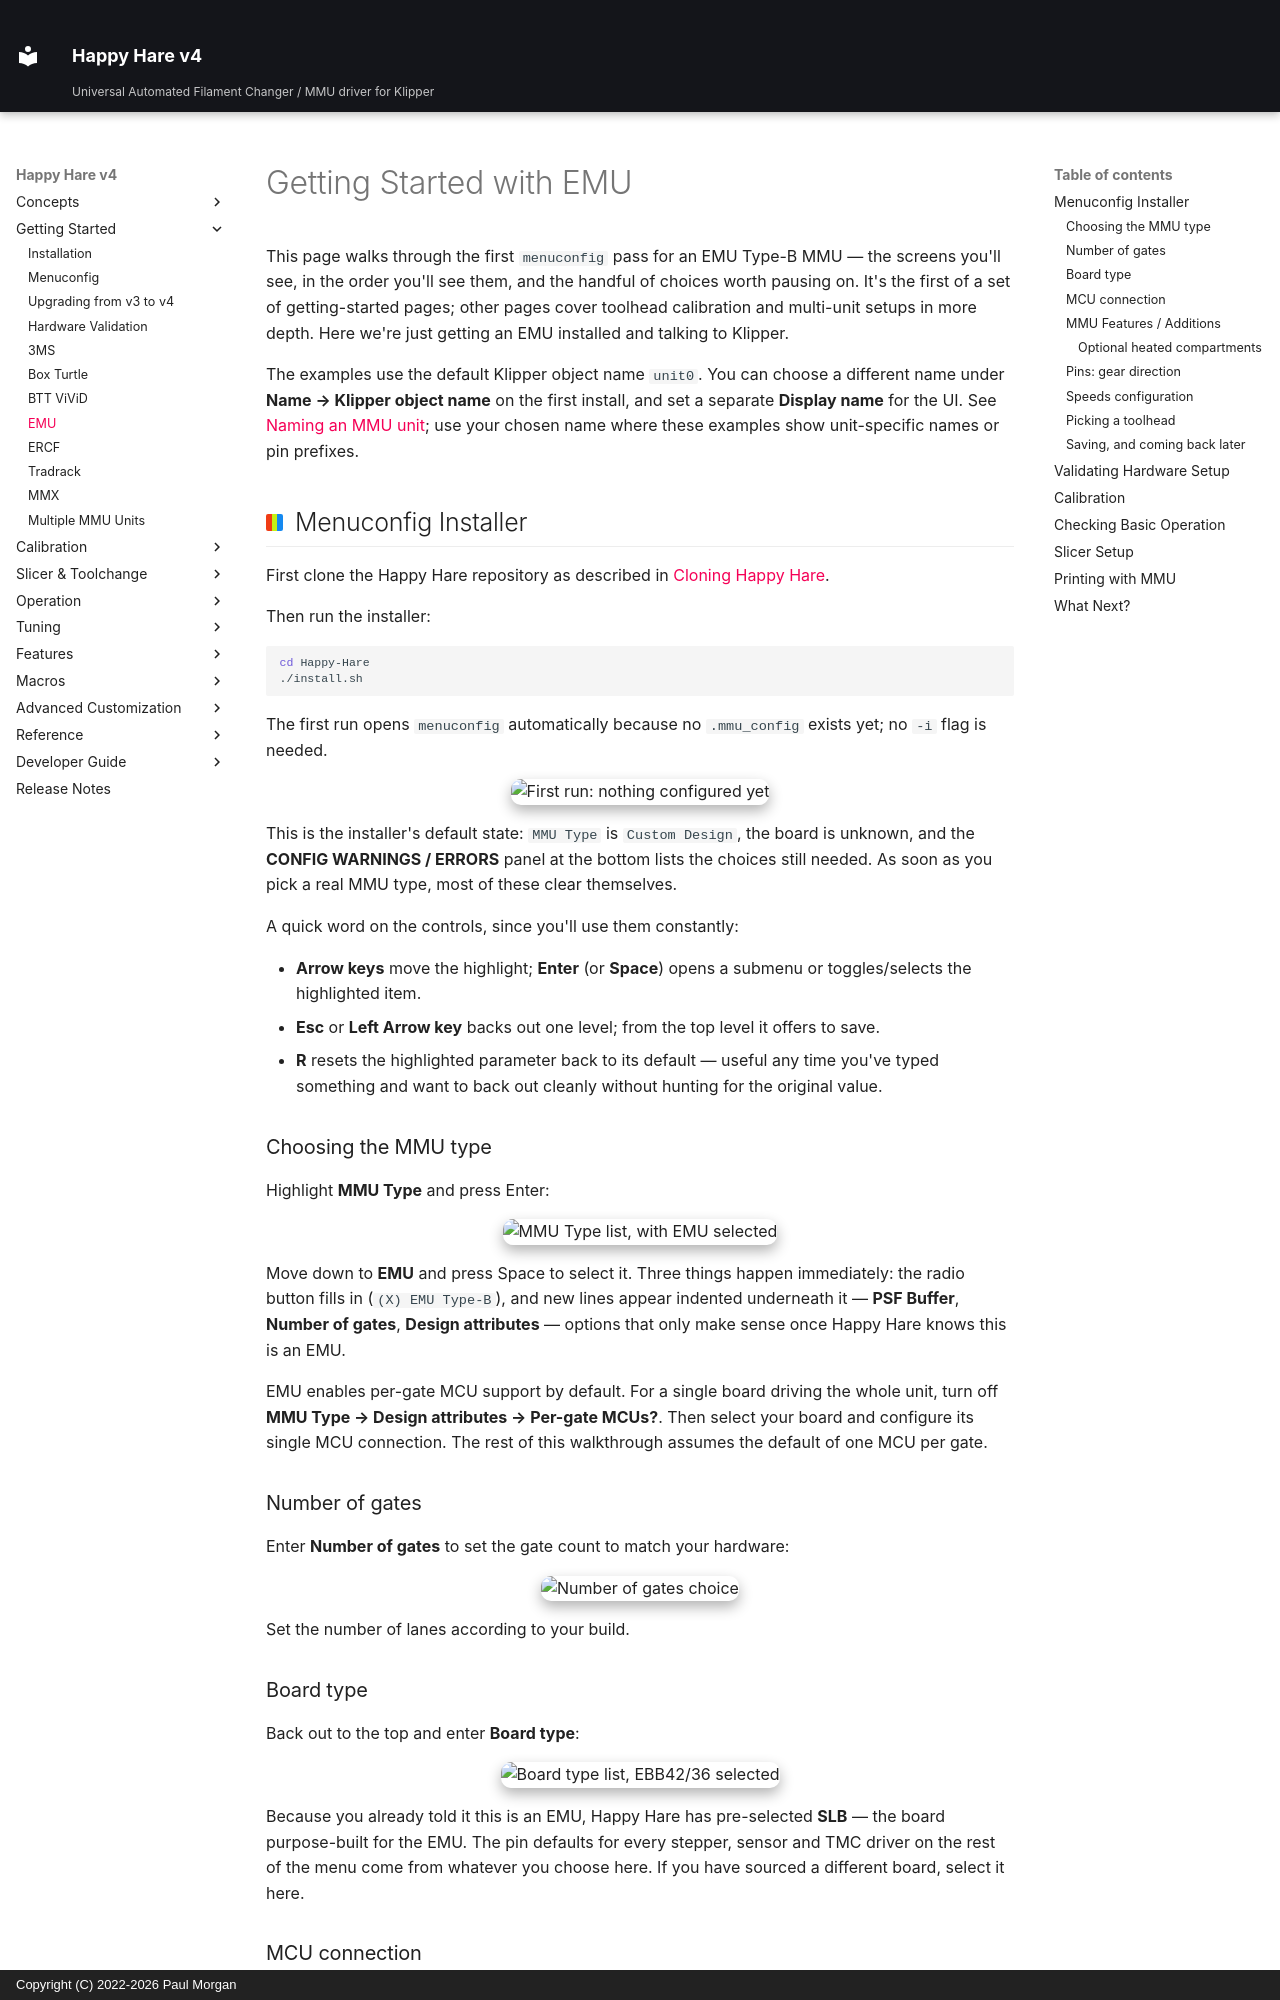

repository: moggieuk/Happy-Hare-Doc · page: GettingStarted-EMU/index.html · generator: mkdocs · copyright: Copyright (C) 2022-2026 Paul Morgan

# Getting Started with EMU

This page walks through the first `menuconfig` pass for an EMU Type-B MMU — the
screens you'll see, in the order you'll see them, and the handful of choices
worth pausing on. It's the first of a set of getting-started pages; other pages
cover toolhead calibration and multi-unit setups in more depth. Here we're just
getting an EMU installed and talking to Klipper.

The examples use the default Klipper object name `unit0`. You can choose a
different name under **Name → Klipper object name** on the first install, and set
a separate **Display name** for the UI. See
[Naming an MMU unit](Installation.md#naming-an-mmu-unit); use your chosen name
where these examples show unit-specific names or pin prefixes.

## Menuconfig Installer

First clone the Happy Hare repository as described in
[Cloning Happy Hare](Installation.md#cloning-happy-hare).

Then run the installer:

```bash
cd Happy-Hare
./install.sh
```

The first run opens `menuconfig` automatically because no `.mmu_config` exists
yet; no `-i` flag is needed.

<p align="center"> <img src="GettingStarted-EMU/01-first-run.png" alt="First
  run: nothing configured yet" width="70%"> </p>

This is the installer's default state: `MMU Type` is `Custom Design`, the board
is unknown, and the **CONFIG WARNINGS / ERRORS** panel at the bottom lists
the choices still needed. As soon as you pick a real MMU
type, most of these clear themselves.

A quick word on the controls, since you'll use them constantly:

- **Arrow keys** move the highlight; **Enter** (or **Space**) opens a submenu or
  toggles/selects the highlighted item.
- **Esc** or **Left Arrow key** backs out one level; from the top level it
  offers to save.
- **R** resets the highlighted parameter back to its default — useful any time
  you've typed something and want to back out cleanly without hunting for the
  original value.

### Choosing the MMU type

Highlight **MMU Type** and press Enter:

<p align="center"> <img src="GettingStarted-EMU/02-mmu-type-emu.png" alt="MMU
  Type list, with EMU selected" width="70%"> </p>

Move down to **EMU** and press Space to select it. Three things happen
immediately: the radio button fills in (`(X) EMU Type-B`), and new lines appear
indented underneath it — **PSF Buffer**, **Number of gates**, **Design
attributes** — options that only make sense once Happy Hare knows this is an
EMU.

EMU enables per-gate MCU support by default. For a single board driving the
whole unit, turn off **MMU Type → Design attributes → Per-gate MCUs?**.
Then select your board and configure its single MCU connection. The rest of
this walkthrough assumes the default of one MCU per gate.

### Number of gates

Enter **Number of gates** to set the gate count to match your hardware:

<p align="center"> <img src="GettingStarted-EMU/03-num-gates.png" alt="Number of
  gates choice" width="70%"> </p>

Set the number of lanes according to your build.

### Board type

Back out to the top and enter **Board type**:

<p align="center"> <img src="GettingStarted-EMU/04-board-type.png" alt="Board
  type list, EBB42/36 selected" width="70%"> </p>

Because you already told it this is an EMU, Happy Hare has pre-selected **SLB**
— the board purpose-built for the EMU. The pin defaults for every stepper,
sensor and TMC driver on the rest of the menu come from whatever you choose
here. If you have sourced a different board, select it here.

### MCU connection

Next, enter **MCU connection**:

<p align="center"> <img src="GettingStarted-EMU/05-mcu-connection.png" alt="MCU
  connection, CAN bus selected" width="70%"> </p>

The EMU uses **CAN bus** communication. Each per-gate MCU (mmu0, mmu1, etc.)
communicates over CAN with its own UUID. The `canbus_uuid` for each unit must be
manually entered. You should have noted these down during the flashing step
while building your EMU - enter them here now.
